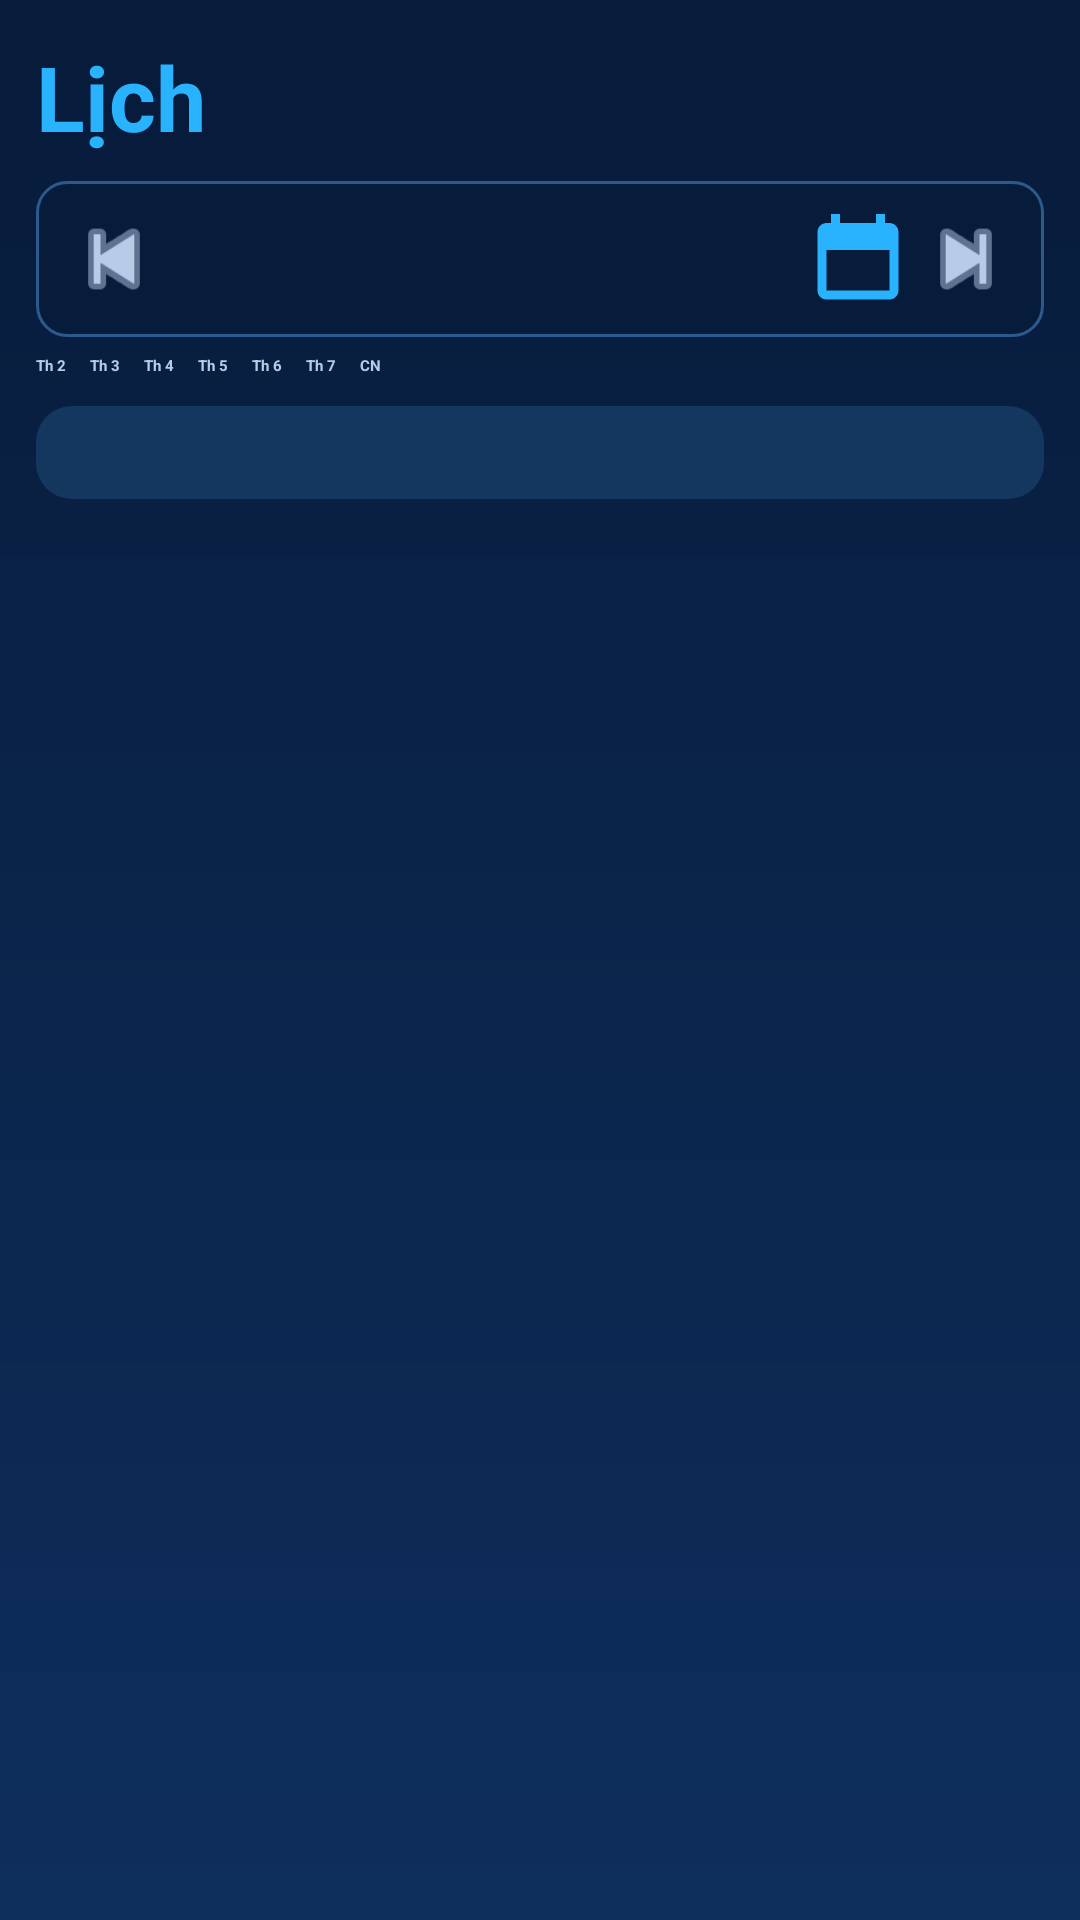

Android layout source for this screen:
<!-- AndroidManifest.xml: application theme Theme.MoneyNote -->
<!-- res/layout/fragment_calendar.xml -->
<LinearLayout xmlns:android="http://schemas.android.com/apk/res/android"
    xmlns:app="http://schemas.android.com/apk/res-auto"
    android:layout_width="match_parent"
    android:layout_height="match_parent"
    android:background="@drawable/bg_app"
    android:orientation="vertical"
    android:padding="12dp">

    <LinearLayout
        android:layout_width="match_parent"
        android:layout_height="wrap_content"
        android:gravity="center_vertical"
        android:orientation="horizontal"
        android:paddingBottom="8dp">

        <TextView
            android:layout_width="match_parent"
            android:layout_height="wrap_content"
            android:text="@string/calendar_title"
            android:textColor="@color/accent_blue"
            android:textSize="30sp"
            android:textStyle="bold" />
    </LinearLayout>

    <LinearLayout
        android:layout_width="match_parent"
        android:layout_height="wrap_content"
        android:background="@drawable/bg_input_dark"
        android:gravity="center_vertical"
        android:orientation="horizontal"
        android:padding="8dp">

        <ImageButton
            android:id="@+id/btnPrevMonth"
            android:layout_width="36dp"
            android:layout_height="36dp"
            android:background="@android:color/transparent"
            android:src="@android:drawable/ic_media_previous"
            android:tint="@color/text_secondary" />

        <TextView
            android:id="@+id/tvMonth"
            android:layout_width="0dp"
            android:layout_height="wrap_content"
            android:layout_weight="1"
            android:gravity="center"
            android:textColor="@color/text_primary"
            android:textSize="24sp"
            android:textStyle="bold" />

        <ImageButton
            android:id="@+id/btnPickMonth"
            android:layout_width="36dp"
            android:layout_height="36dp"
            android:background="@android:color/transparent"
            android:src="@drawable/ic_calendar"
            android:tint="@color/accent_blue" />

        <ImageButton
            android:id="@+id/btnNextMonth"
            android:layout_width="36dp"
            android:layout_height="36dp"
            android:background="@android:color/transparent"
            android:src="@android:drawable/ic_media_next"
            android:tint="@color/text_secondary" />
    </LinearLayout>

    <TextView
        android:layout_width="match_parent"
        android:layout_height="wrap_content"
        android:layout_marginTop="6dp"
        android:text="Th 2      Th 3      Th 4      Th 5      Th 6      Th 7      CN"
        android:textColor="@color/text_secondary"
        android:textStyle="bold" />

    <androidx.recyclerview.widget.RecyclerView
        android:id="@+id/rvCalendar"
        android:layout_width="match_parent"
        android:layout_height="wrap_content"
        android:nestedScrollingEnabled="false"
        app:layoutManager="androidx.recyclerview.widget.GridLayoutManager"
        app:spanCount="7" />

    <LinearLayout
        android:layout_width="match_parent"
        android:layout_height="wrap_content"
        android:layout_marginTop="10dp"
        android:background="@drawable/bg_rounded_card"
        android:orientation="horizontal"
        android:padding="12dp">

        <TextView
            android:id="@+id/tvIncomeSummary"
            android:layout_width="0dp"
            android:layout_height="wrap_content"
            android:layout_weight="1"
            android:textColor="@color/income_green"
            android:textStyle="bold" />

        <TextView
            android:id="@+id/tvExpenseSummary"
            android:layout_width="0dp"
            android:layout_height="wrap_content"
            android:layout_weight="1"
            android:gravity="center"
            android:textColor="@color/expense_red"
            android:textStyle="bold" />

        <TextView
            android:id="@+id/tvBalanceSummary"
            android:layout_width="0dp"
            android:layout_height="wrap_content"
            android:layout_weight="1"
            android:gravity="end"
            android:textColor="@color/accent_blue"
            android:textStyle="bold" />
    </LinearLayout>

    <TextView
        android:id="@+id/tvSelectedDayLabel"
        android:layout_width="match_parent"
        android:layout_height="wrap_content"
        android:layout_marginTop="10dp"
        android:textColor="@color/text_primary"
        android:textSize="20sp"
        android:textStyle="bold" />

    <androidx.recyclerview.widget.RecyclerView
        android:id="@+id/rvTransactions"
        android:layout_width="match_parent"
        android:layout_height="0dp"
        android:layout_weight="1"
        android:layout_marginTop="4dp" />

    <TextView
        android:id="@+id/tvEmpty"
        android:layout_width="match_parent"
        android:layout_height="wrap_content"
        android:gravity="center"
        android:padding="10dp"
        android:text="@string/empty_transactions"
        android:textColor="@color/text_secondary"
        android:visibility="gone" />

</LinearLayout>
<!-- resources referenced by this layout -->
<resources>
  <color name="accent_blue">#29B3FF</color>
  <color name="expense_red">#FF6C7B</color>
  <color name="income_green">#32D67D</color>
  <color name="text_primary">#F2F5FF</color>
  <color name="text_secondary">#B7CCE7</color>
  <!-- drawable bg_app (drawable) -->
  <shape xmlns:android="http://schemas.android.com/apk/res/android">
      <gradient
          android:angle="270"
          android:startColor="@color/bg_primary"
          android:endColor="@color/bg_secondary" />
  </shape>
  <!-- drawable bg_input_dark (drawable) -->
  <shape xmlns:android="http://schemas.android.com/apk/res/android">
      <solid android:color="@color/bg_primary" />
      <corners android:radius="10dp" />
      <stroke android:width="1dp" android:color="@color/divider_dark" />
  </shape>
  <!-- drawable bg_rounded_card (drawable) -->
  <shape xmlns:android="http://schemas.android.com/apk/res/android">
      <solid android:color="@color/surface_card" />
      <corners android:radius="12dp" />
  </shape>
  <!-- drawable ic_calendar (drawable) -->
  <vector xmlns:android="http://schemas.android.com/apk/res/android"
      android:width="24dp"
      android:height="24dp"
      android:viewportWidth="24"
      android:viewportHeight="24">
      <path android:fillColor="@color/accent_blue" android:pathData="M19,4h-1V2h-2v2H8V2H6v2H5c-1.1,0-2,0.9-2,2v13c0,1.1 0.9,2 2,2h14c1.1,0 2-0.9 2-2V6c0-1.1-0.9-2-2-2zm0,15H5V10h14v9z"/>
  </vector>
  <string name="calendar_title">Lịch</string>
  <string name="empty_transactions">Chưa có giao dịch</string>
  <color name="bg_primary">#071B3A</color>
  <color name="bg_secondary">#0E2E5C</color>
  <color name="divider_dark">#2D5A8D</color>
  <color name="surface_card">#143760</color>
  <color name="white">#FFFFFF</color>
  <style name="ThemeOverlay.MoneyNote.Dialog" parent="ThemeOverlay.MaterialComponents.MaterialAlertDialog">
          <item name="alertDialogStyle">@style/Widget.MoneyNote.AlertDialog</item>
          <item name="buttonBarPositiveButtonStyle">@style/Widget.MoneyNote.DialogButton</item>
          <item name="buttonBarNegativeButtonStyle">@style/Widget.MoneyNote.DialogButton</item>
          <item name="buttonBarNeutralButtonStyle">@style/Widget.MoneyNote.DialogButton</item>
          <item name="android:textColorPrimary">@color/text_primary</item>
          <item name="android:textColorSecondary">@color/text_secondary</item>
          <item name="colorSurface">@color/dialog_surface</item>
          <item name="shapeAppearanceMediumComponent">@style/ShapeAppearance.MoneyNote.Dialog</item>
          <item name="materialAlertDialogBodyTextStyle">@style/TextAppearance.MoneyNote.DialogBody</item>
      </style>
  <style name="Widget.MoneyNote.AlertDialog" parent="MaterialAlertDialog.MaterialComponents">
          <item name="backgroundTint">@color/dialog_surface</item>
          <item name="shapeAppearanceOverlay">@style/ShapeAppearance.MoneyNote.Dialog</item>
      </style>
  <style name="Widget.MoneyNote.DialogButton" parent="Widget.MaterialComponents.Button.TextButton.Dialog">
          <item name="android:textColor">@color/accent_blue</item>
          <item name="android:textAllCaps">true</item>
      </style>
  <color name="dialog_surface">#163C67</color>
  <style name="ShapeAppearance.MoneyNote.Dialog" parent="">
          <item name="cornerFamily">rounded</item>
          <item name="cornerSize">24dp</item>
      </style>
  <style name="TextAppearance.MoneyNote.DialogBody" parent="TextAppearance.MaterialComponents.Body2">
          <item name="android:textColor">@color/text_secondary</item>
      </style>
</resources>
